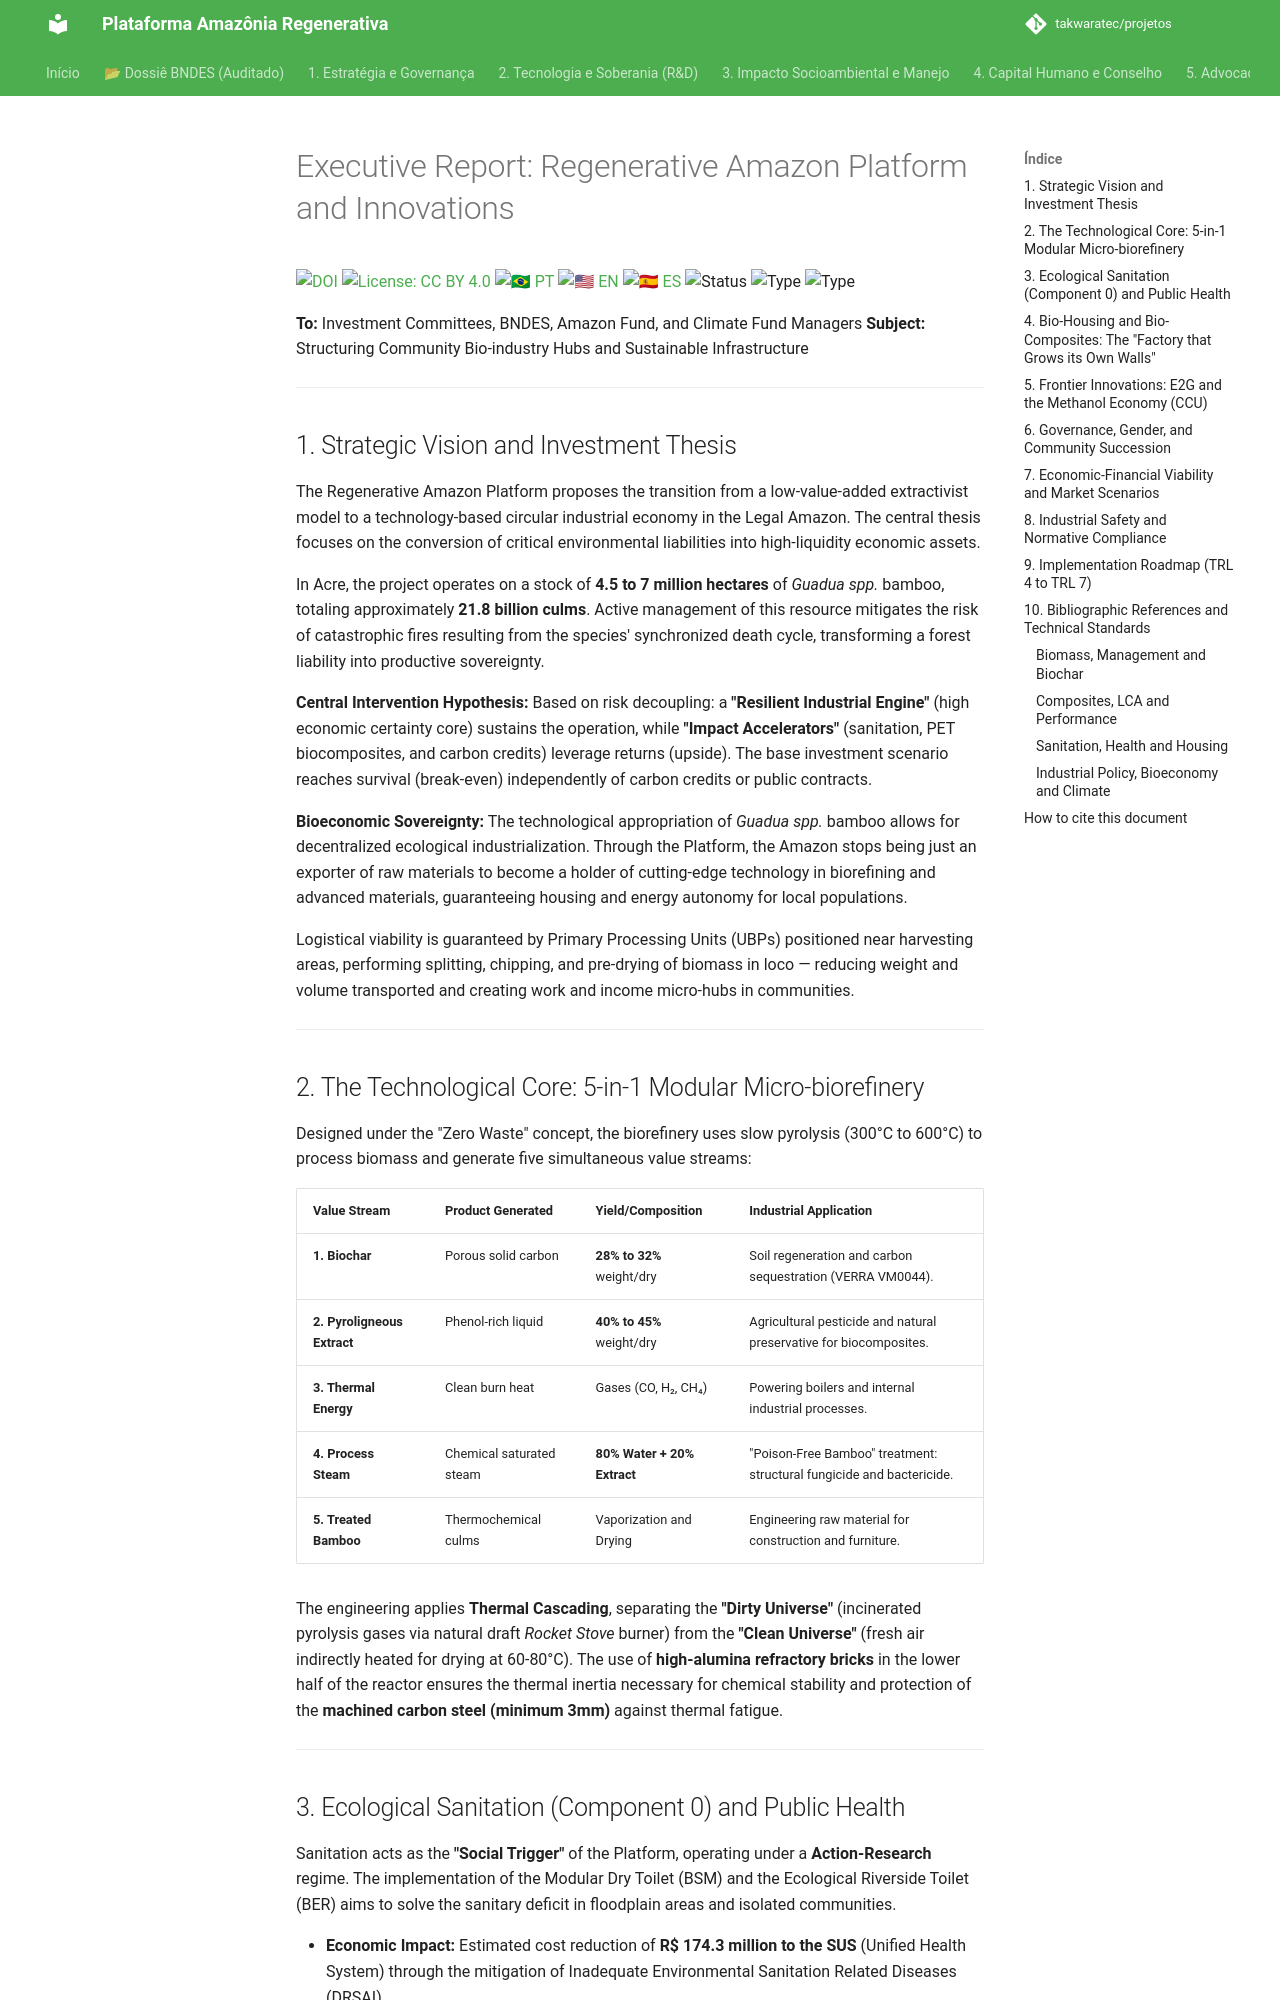

repository: takwaratec/projetos · page: 01_TECNOLOGIA_TAKWARA/TAK_relatorio-executivo-v1.0.1_en/index.html · generator: mkdocs

---
author:
- affiliation: Universidade de Brasília / Núcleo Takwara
  name: Takwara, Fabio Resck
  orcid: 0000-0001-8815-3885
date: '2026-03-04'
doi: 10.5281/zenodo.18827106
doi: 10.5281/zenodo.18827106
keywords:
- bioeconomy
- Amazon
- Guadua
- circular industry
- pyrolysis
- biochar
- sanitation
- housing
- methanol
- investment
language: en
license: CC BY 4.0
related_works:
- 10.5281/zenodo.18827106
- 10.5281/zenodo.18827106
- 10.5281/zenodo.18827106
series: Regenerative Amazon Platform Technical Series — Policy and Investment Documents
subtitle: 'Structuring Community Bio-industry Hubs and Sustainable Infrastructure in the Legal Amazon'
title: 'Executive Report: Regenerative Amazon Platform and Innovations'
translations:
  en: TAK_relatorio-executivo-v1.0.1_en.md
  es: TAK_relatorio-executivo-v1.0.1_es.md
  pt: TAK_relatorio-executivo-v1.0.1.md
type: Technical-Scientific Bulletin
version: '2.2.2'
---
# Executive Report: Regenerative Amazon Platform and Innovations

[![DOI](https://img.shields.io/badge/DOI-10.5281/zenodo.18827106-blue.svg)](https://doi.org/10.5281/zenodo.18827106)
[![License: CC BY 4.0](https://img.shields.io/badge/License-CC%20BY%204.0-lightgrey.svg)](https://creativecommons.org/licenses/by/4.0/)
[![🇧🇷 PT](https://img.shields.io/badge/🇧🇷-Portuguese-green)](./TAK_relatorio-executivo-v1.0.1.md) [![🇺🇸 EN](https://img.shields.io/badge/🇺🇸-English-blue)](./TAK_relatorio-executivo-v1.0.1_en.md) [![🇪🇸 ES](https://img.shields.io/badge/🇪🇸-Spanish-orange)](./TAK_relatorio-executivo-v1.0.1_es.md)
![Status](https://img.shields.io/badge/status-V2.2.2%20(Advocacy%205.1)-blue)
![Type](https://img.shields.io/badge/type-Technical--Scientific%20Bulletin-teal)
![Type](https://img.shields.io/badge/type-Technical--Scientific%20Bulletin-teal)

**To:** Investment Committees, BNDES, Amazon Fund, and Climate Fund Managers
**Subject:** Structuring Community Bio-industry Hubs and Sustainable Infrastructure

---

## 1. Strategic Vision and Investment Thesis

The Regenerative Amazon Platform proposes the transition from a low-value-added extractivist model to a technology-based circular industrial economy in the Legal Amazon. The central thesis focuses on the conversion of critical environmental liabilities into high-liquidity economic assets.

In Acre, the project operates on a stock of **4.5 to 7 million hectares** of *Guadua spp.* bamboo, totaling approximately **21.8 billion culms**. Active management of this resource mitigates the risk of catastrophic fires resulting from the species' synchronized death cycle, transforming a forest liability into productive sovereignty.

**Central Intervention Hypothesis:** Based on risk decoupling: a **"Resilient Industrial Engine"** (high economic certainty core) sustains the operation, while **"Impact Accelerators"** (sanitation, PET biocomposites, and carbon credits) leverage returns (upside). The base investment scenario reaches survival (break-even) independently of carbon credits or public contracts.

**Bioeconomic Sovereignty:** The technological appropriation of *Guadua spp.* bamboo allows for decentralized ecological industrialization. Through the Platform, the Amazon stops being just an exporter of raw materials to become a holder of cutting-edge technology in biorefining and advanced materials, guaranteeing housing and energy autonomy for local populations.

Logistical viability is guaranteed by Primary Processing Units (UBPs) positioned near harvesting areas, performing splitting, chipping, and pre-drying of biomass in loco — reducing weight and volume transported and creating work and income micro-hubs in communities.

---
